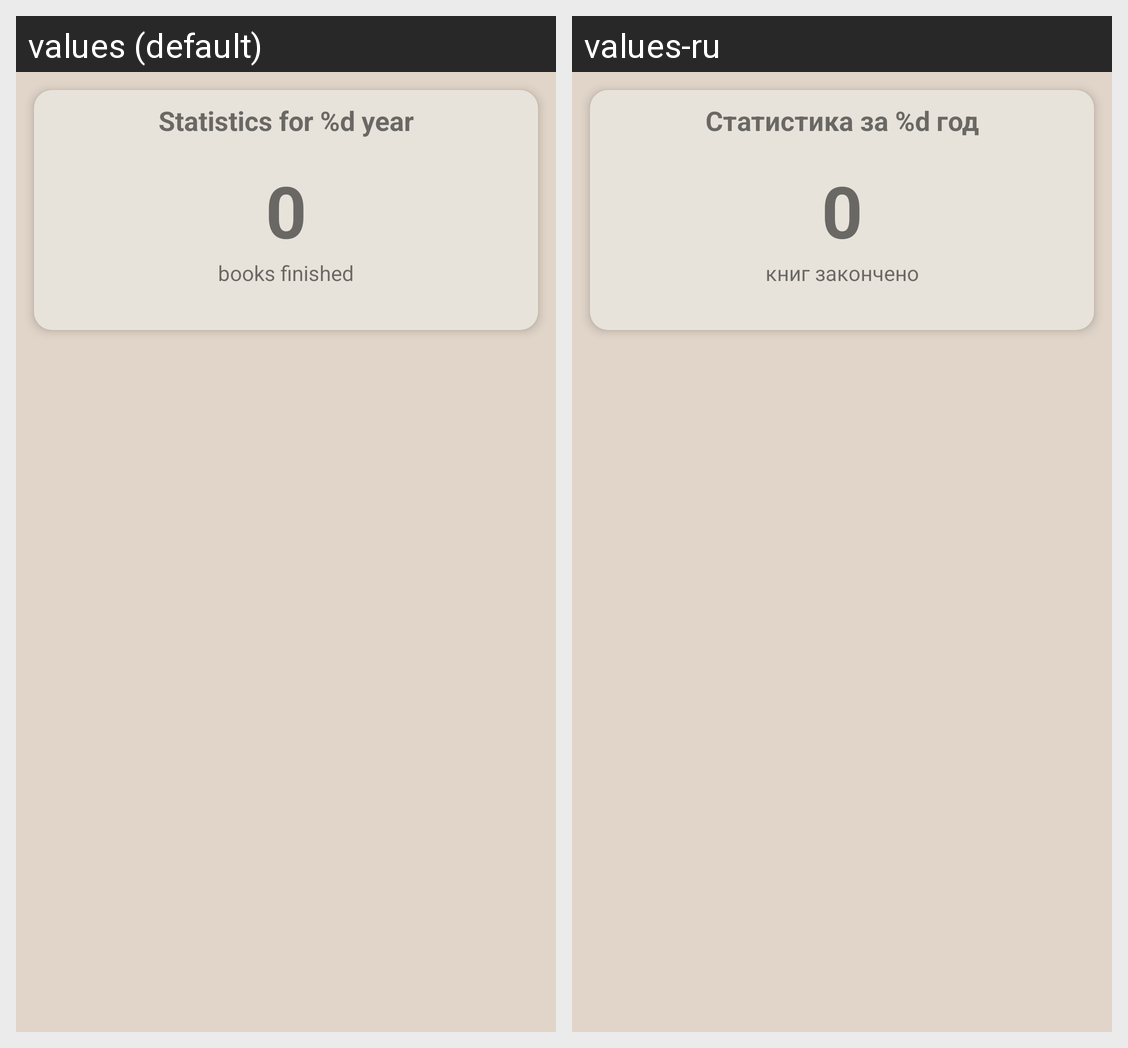

The Android screen above is rendered under two locales of the same app. Produce the string resources it draws, with the default and per-locale values.
Android screen res/layout/fragment_statistics.xml rendered under 2 locales, left to right: values (default), values-ru. Device: Nexus 5 (rendered at 1080×1920; each locale shown at half size, 540×960, under a caption strip naming it); theme Theme.Book.
Strings drawn on this screen, with the default value and each locale's value (text and hints the layout hard-codes, and strings that could not be matched under every locale, appear in the picture but are not listed):

statistics_for_year
  values: Statistics for %d year
  values-ru: Статистика за %d год

books_finished
  values: books finished
  values-ru: книг закончено
